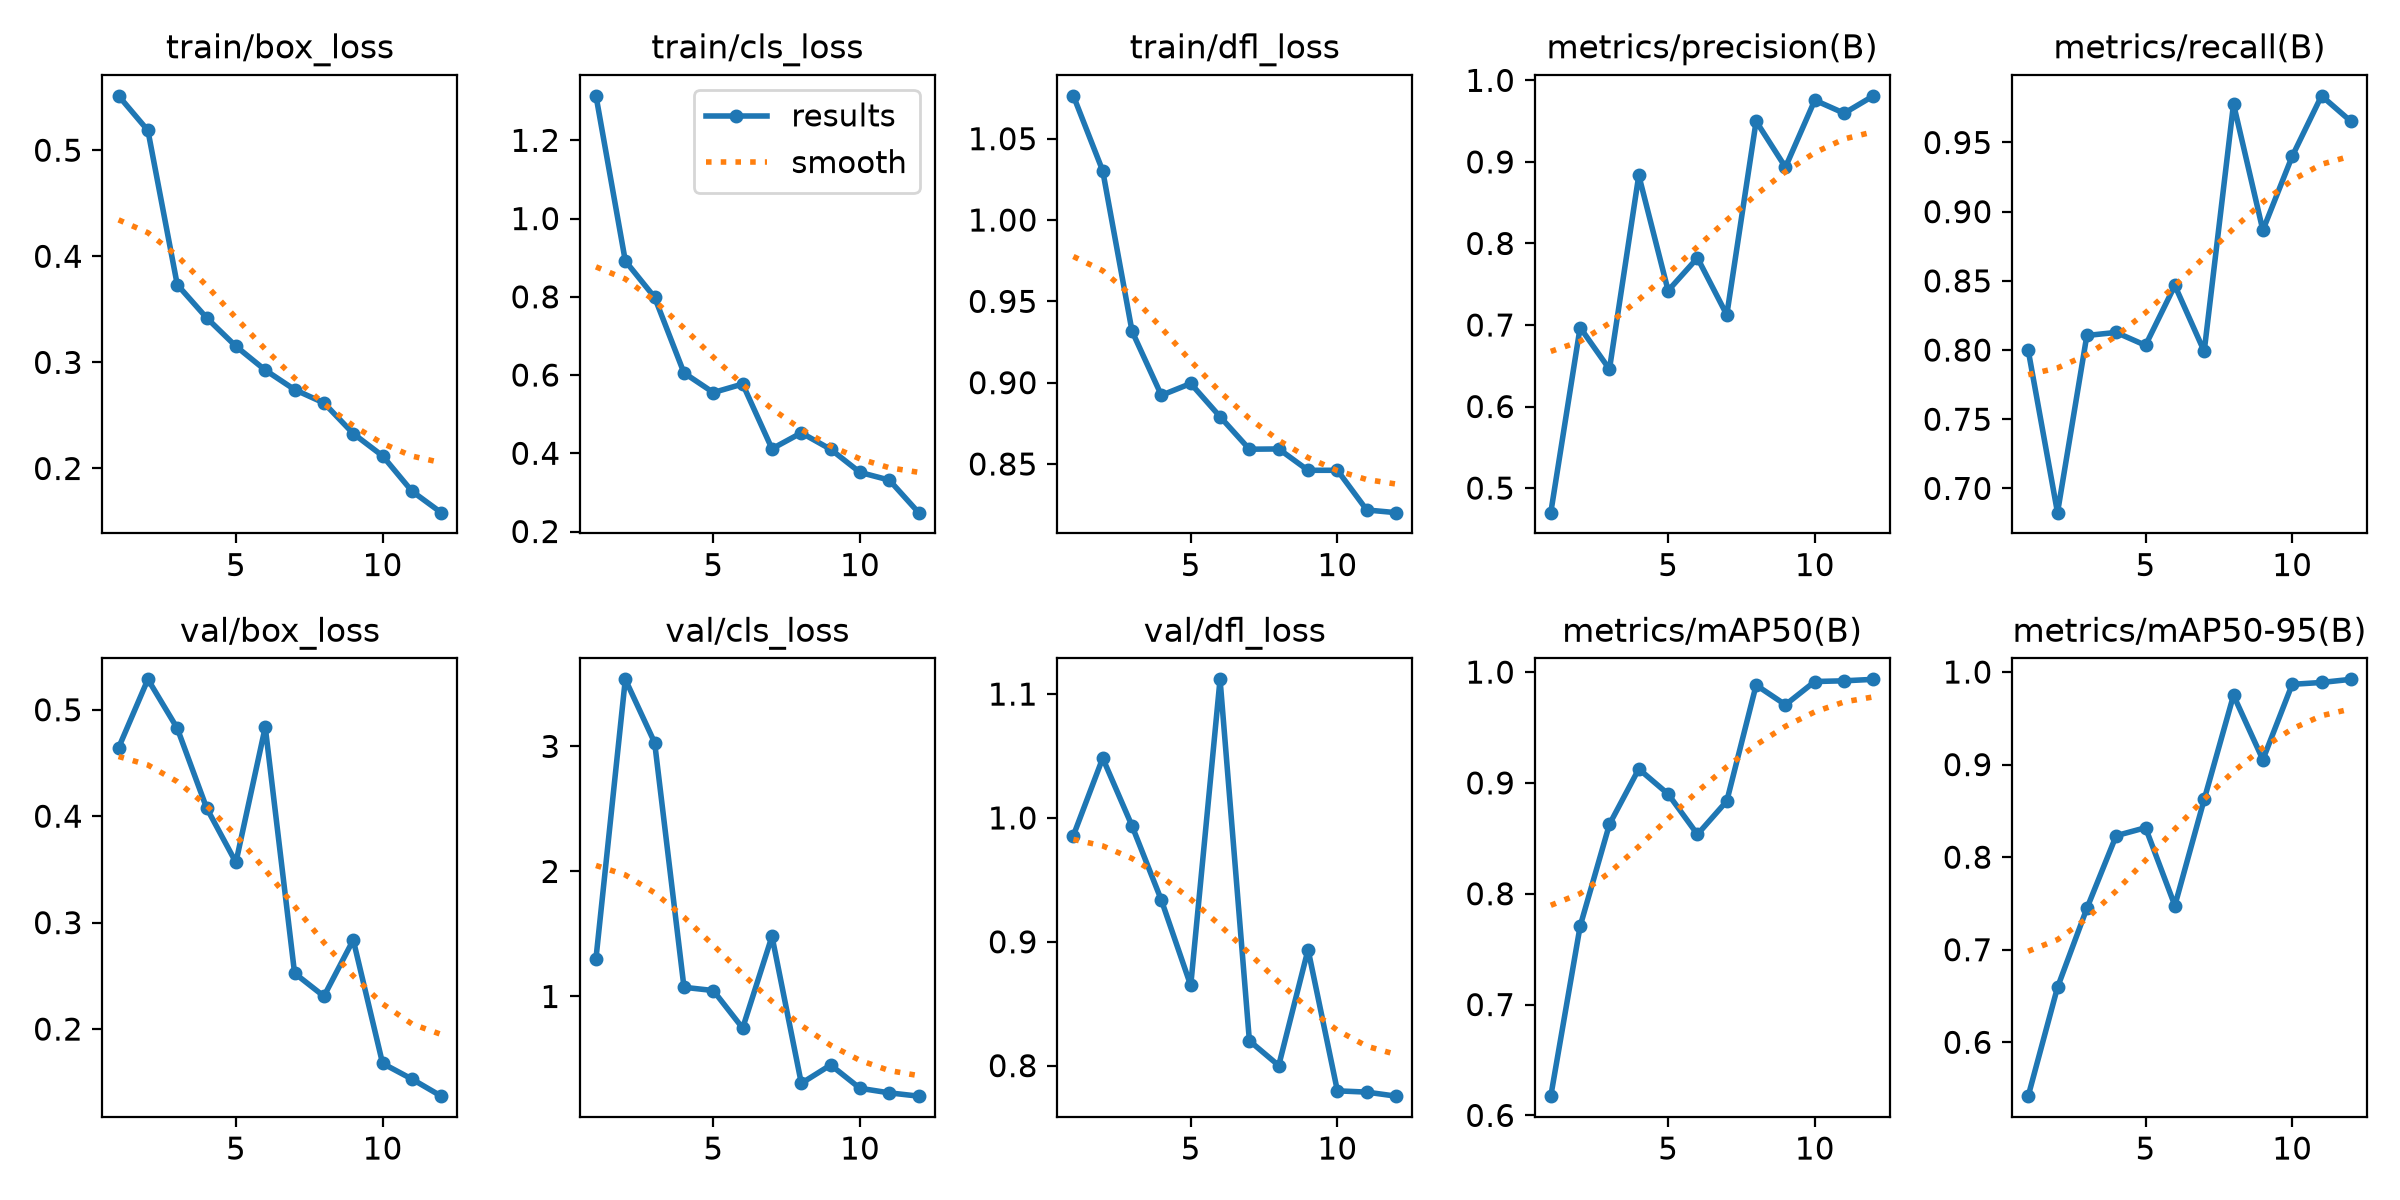

The data file committed next to this chart (first rows):
epoch, time, train/box_loss, train/cls_loss, train/dfl_loss, metrics/precision(B), metrics/recall(B), metrics/mAP50(B), metrics/mAP50-95(B), val/box_loss, val/cls_loss, val/dfl_loss, lr/pg0, lr/pg1, lr/pg2
1, 137.5, 0.5513, 1.314, 1.076, 0.4698, 0.8, 0.6173, 0.5418, 0.4643, 1.304, 0.9858, 0.0006525, 0.0006525, 0.06803
2, 265.5, 0.5186, 0.8916, 1.03, 0.6969, 0.6825, 0.7706, 0.6593, 0.5286, 3.536, 1.048, 0.00121, 0.00121, 0.03525
3, 402.7, 0.3733, 0.7985, 0.9316, 0.6457, 0.8105, 0.8627, 0.7446, 0.4826, 3.029, 0.9936, 0.001658, 0.001658, 0.002367
4, 533.2, 0.342, 0.6055, 0.8922, 0.8835, 0.8127, 0.9126, 0.8232, 0.4078, 1.073, 0.9336, 0.001505, 0.001505, 0.001505
5, 667.2, 0.3152, 0.5553, 0.8995, 0.7421, 0.8034, 0.89, 0.8318, 0.3566, 1.047, 0.8647, 0.00134, 0.00134, 0.00134
6, 798, 0.2927, 0.577, 0.8791, 0.7823, 0.8467, 0.8535, 0.7477, 0.4838, 0.747, 1.112, 0.001175, 0.001175, 0.001175
7, 930.7, 0.2743, 0.4115, 0.8591, 0.7124, 0.799, 0.8836, 0.8623, 0.2525, 1.481, 0.8201, 0.00101, 0.00101, 0.00101
8, 1067, 0.2618, 0.4522, 0.8592, 0.9498, 0.9778, 0.9882, 0.9749, 0.2308, 0.3054, 0.8001, 0.000845, 0.000845, 0.000845
9, 1195, 0.2329, 0.4102, 0.8461, 0.8935, 0.8866, 0.9705, 0.9053, 0.2837, 0.4522, 0.8937, 0.00068, 0.00068, 0.00068
10, 1324, 0.2119, 0.3511, 0.8461, 0.9757, 0.94, 0.9915, 0.9867, 0.1677, 0.2657, 0.7797, 0.000515, 0.000515, 0.000515
11, 1447, 0.1786, 0.3314, 0.8217, 0.9597, 0.9837, 0.9921, 0.9887, 0.153, 0.2293, 0.7786, 0.00035, 0.00035, 0.00035
12, 1568, 0.1583, 0.2482, 0.8201, 0.981, 0.9653, 0.9935, 0.9921, 0.137, 0.2028, 0.7754, 0.000185, 0.000185, 0.000185
